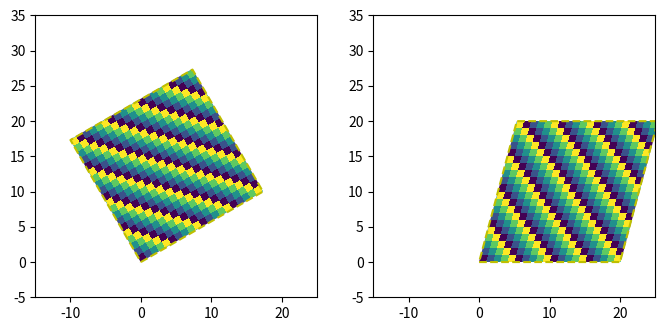

Python code for this plot:
# Rotate and skew an image inside the axes with an Affine2D added to transData.
import numpy as np
import matplotlib.pyplot as plt
import matplotlib.transforms as mtransforms

z = np.add.outer(np.arange(20), np.arange(20)) % 5
fig, axs = plt.subplots(1, 2, figsize=(8, 4))
for ax, tr in zip(axs, [mtransforms.Affine2D().rotate_deg(30), mtransforms.Affine2D().skew_deg(15, 0)]):
    im = ax.imshow(z, interpolation="none", origin="lower", extent=[0, 20, 0, 20], clip_on=True)
    im.set_transform(tr + ax.transData)
    x1, x2, y1, y2 = im.get_extent()
    ax.plot([x1, x2, x2, x1, x1], [y1, y1, y2, y2, y1], "y--", transform=tr + ax.transData)
    ax.set_xlim(-15, 25)
    ax.set_ylim(-5, 35)
print(np.round(mtransforms.Affine2D().rotate_deg(30).get_matrix(), 4).tolist())
fig.savefig("affine.png")
